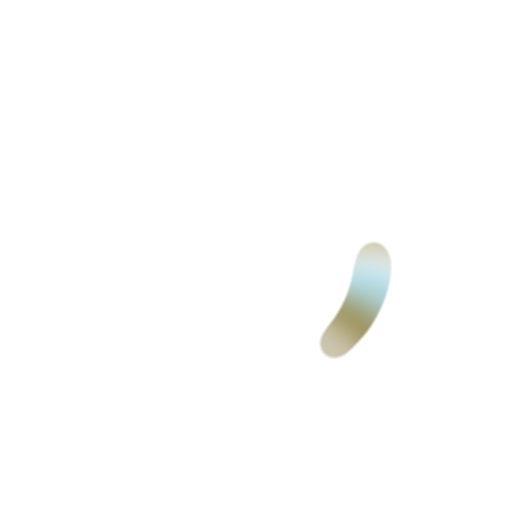
t = 0.00 s
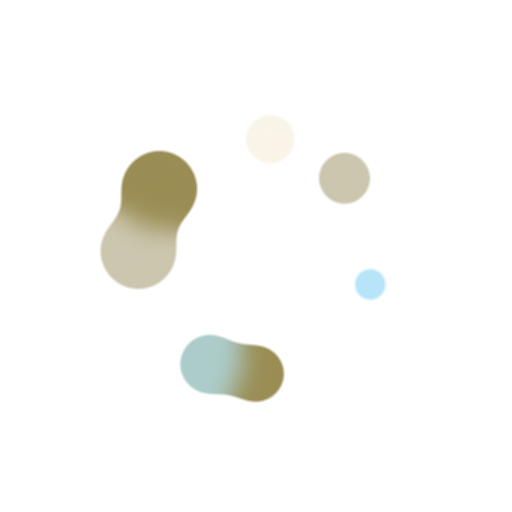
t = 1.67 s
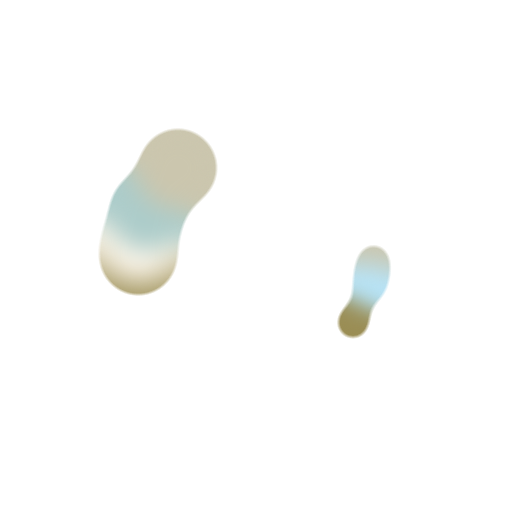
t = 3.33 s
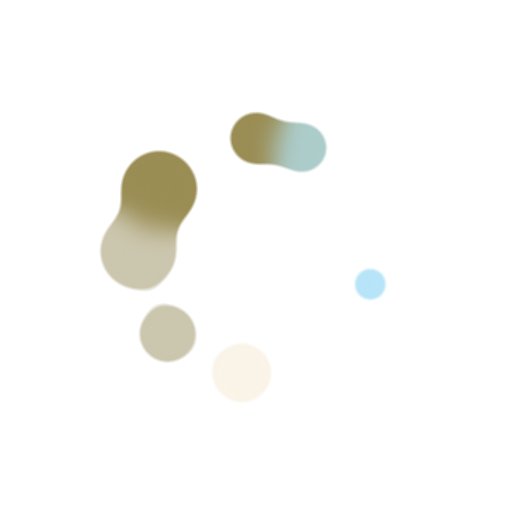
t = 5.00 s

The animated SVG that drew these frames (rendered in a browser with its animation timeline set to each time). Animation: 14 SMIL elements (animate=7,animateTransform=7); one cycle of 6.67 s, repeats indefinitely.

<?xml version="1.0" encoding="utf-8"?>
<svg xmlns="http://www.w3.org/2000/svg" xmlns:xlink="http://www.w3.org/1999/xlink" style="margin: auto; background: none; display: block; shape-rendering: auto;" width="200px" height="200px" viewBox="0 0 100 100" preserveAspectRatio="xMidYMid">
<defs>
  <filter id="ldio-j1fkf2v3e5h-filter" x="-100%" y="-100%" width="300%" height="300%" color-interpolation-filters="sRGB">
    <feGaussianBlur in="SourceGraphic" stdDeviation="2.4000000000000004"></feGaussianBlur>
    <feComponentTransfer result="cutoff">
      <feFuncA type="table" tableValues="0 0 0 0 0 0 1 1 1 1 1"></feFuncA>
    </feComponentTransfer>
  </filter>
</defs>
<g filter="url(#ldio-j1fkf2v3e5h-filter)"><g transform="translate(50 50)">
<g>
  <circle cx="23" cy="0" r="5" fill="#9a8d54">
    <animate attributeName="r" keyTimes="0;0.5;1" values="3.5999999999999996;8.399999999999999;3.5999999999999996" dur="6.666666666666666s" repeatCount="indefinite" begin="-0.15000000000000005s"></animate>
  </circle>
  <animateTransform attributeName="transform" type="rotate" keyTimes="0;1" values="0;360" dur="6.666666666666666s" repeatCount="indefinite" begin="0s"></animateTransform>
</g>
</g><g transform="translate(50 50)">
<g>
  <circle cx="23" cy="0" r="5" fill="#cbc6ae">
    <animate attributeName="r" keyTimes="0;0.5;1" values="3.5999999999999996;8.399999999999999;3.5999999999999996" dur="3.333333333333333s" repeatCount="indefinite" begin="-0.1285714285714286s"></animate>
  </circle>
  <animateTransform attributeName="transform" type="rotate" keyTimes="0;1" values="0;360" dur="3.333333333333333s" repeatCount="indefinite" begin="-0.021428571428571432s"></animateTransform>
</g>
</g><g transform="translate(50 50)">
<g>
  <circle cx="23" cy="0" r="5" fill="#faf4e8">
    <animate attributeName="r" keyTimes="0;0.5;1" values="3.5999999999999996;8.399999999999999;3.5999999999999996" dur="2.222222222222222s" repeatCount="indefinite" begin="-0.10714285714285716s"></animate>
  </circle>
  <animateTransform attributeName="transform" type="rotate" keyTimes="0;1" values="0;360" dur="2.222222222222222s" repeatCount="indefinite" begin="-0.042857142857142864s"></animateTransform>
</g>
</g><g transform="translate(50 50)">
<g>
  <circle cx="23" cy="0" r="5" fill="#b7e4f8">
    <animate attributeName="r" keyTimes="0;0.5;1" values="3.5999999999999996;8.399999999999999;3.5999999999999996" dur="1.6666666666666665s" repeatCount="indefinite" begin="-0.08571428571428573s"></animate>
  </circle>
  <animateTransform attributeName="transform" type="rotate" keyTimes="0;1" values="0;360" dur="1.6666666666666665s" repeatCount="indefinite" begin="-0.0642857142857143s"></animateTransform>
</g>
</g><g transform="translate(50 50)">
<g>
  <circle cx="23" cy="0" r="5" fill="#acccca">
    <animate attributeName="r" keyTimes="0;0.5;1" values="3.5999999999999996;8.399999999999999;3.5999999999999996" dur="1.333333333333333s" repeatCount="indefinite" begin="-0.0642857142857143s"></animate>
  </circle>
  <animateTransform attributeName="transform" type="rotate" keyTimes="0;1" values="0;360" dur="1.333333333333333s" repeatCount="indefinite" begin="-0.08571428571428573s"></animateTransform>
</g>
</g><g transform="translate(50 50)">
<g>
  <circle cx="23" cy="0" r="5" fill="#9a8d54">
    <animate attributeName="r" keyTimes="0;0.5;1" values="3.5999999999999996;8.399999999999999;3.5999999999999996" dur="1.111111111111111s" repeatCount="indefinite" begin="-0.042857142857142864s"></animate>
  </circle>
  <animateTransform attributeName="transform" type="rotate" keyTimes="0;1" values="0;360" dur="1.111111111111111s" repeatCount="indefinite" begin="-0.10714285714285716s"></animateTransform>
</g>
</g><g transform="translate(50 50)">
<g>
  <circle cx="23" cy="0" r="5" fill="#cbc6ae">
    <animate attributeName="r" keyTimes="0;0.5;1" values="3.5999999999999996;8.399999999999999;3.5999999999999996" dur="0.9523809523809521s" repeatCount="indefinite" begin="-0.021428571428571432s"></animate>
  </circle>
  <animateTransform attributeName="transform" type="rotate" keyTimes="0;1" values="0;360" dur="0.9523809523809521s" repeatCount="indefinite" begin="-0.1285714285714286s"></animateTransform>
</g>
</g></g>
<!-- [ldio] generated by https://loading.io/ --></svg>